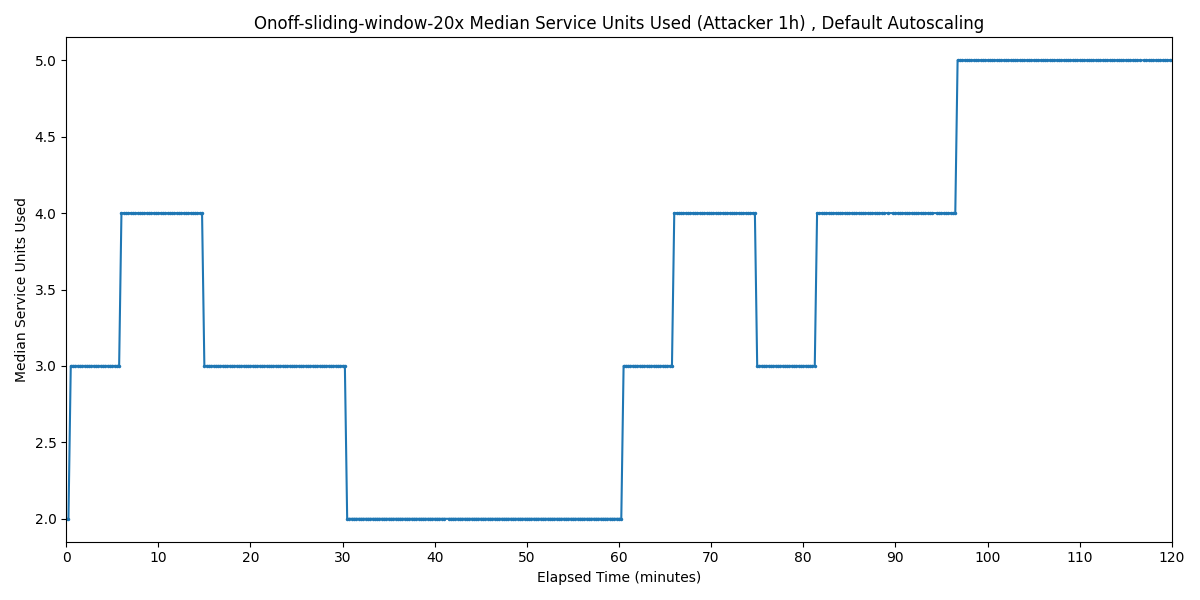

Source data for this figure (header and first rows):
Timestamp, Median Service Units Used
2025-04-01 13:53:06.368, 2
2025-04-01 13:53:21.368, 2
2025-04-01 13:53:36.368, 3
2025-04-01 13:53:51.368, 3
2025-04-01 13:54:06.368, 3
2025-04-01 13:54:21.368, 3
2025-04-01 13:54:36.368, 3
2025-04-01 13:54:51.368, 3
2025-04-01 13:55:06.368, 3
2025-04-01 13:55:21.368, 3
2025-04-01 13:55:36.368, 3
2025-04-01 13:55:51.368, 3
2025-04-01 13:56:06.368, 3
2025-04-01 13:56:21.368, 3
2025-04-01 13:56:36.368, 3
2025-04-01 13:56:51.368, 3
2025-04-01 13:57:06.368, 3
2025-04-01 13:57:21.368, 3
2025-04-01 13:57:36.368, 3
2025-04-01 13:57:51.368, 3
2025-04-01 13:58:06.368, 3
2025-04-01 13:58:21.368, 3
2025-04-01 13:58:36.368, 3
2025-04-01 13:58:51.368, 3
2025-04-01 13:59:06.368, 4
2025-04-01 13:59:21.368, 4
2025-04-01 13:59:36.368, 4
2025-04-01 13:59:51.368, 4
2025-04-01 14:00:06.368, 4
2025-04-01 14:00:21.368, 4
2025-04-01 14:00:36.368, 4
2025-04-01 14:00:51.368, 4
2025-04-01 14:01:06.368, 4
2025-04-01 14:01:21.368, 4
2025-04-01 14:01:36.368, 4
2025-04-01 14:01:51.368, 4
2025-04-01 14:02:06.368, 4
2025-04-01 14:02:21.368, 4
2025-04-01 14:02:36.368, 4
2025-04-01 14:02:51.368, 4
2025-04-01 14:03:06.368, 4
2025-04-01 14:03:21.368, 4
2025-04-01 14:03:36.368, 4
2025-04-01 14:03:51.368, 4
2025-04-01 14:04:06.368, 4
2025-04-01 14:04:21.368, 4
2025-04-01 14:04:36.368, 4
2025-04-01 14:04:51.368, 4
2025-04-01 14:05:06.368, 4
2025-04-01 14:05:21.368, 4
2025-04-01 14:05:36.368, 4
2025-04-01 14:05:51.368, 4
2025-04-01 14:06:06.368, 4
2025-04-01 14:06:21.368, 4
2025-04-01 14:06:36.368, 4
2025-04-01 14:06:51.368, 4
2025-04-01 14:07:06.368, 4
2025-04-01 14:07:21.368, 4
2025-04-01 14:07:36.368, 4
2025-04-01 14:07:51.368, 4
... 416 more rows
